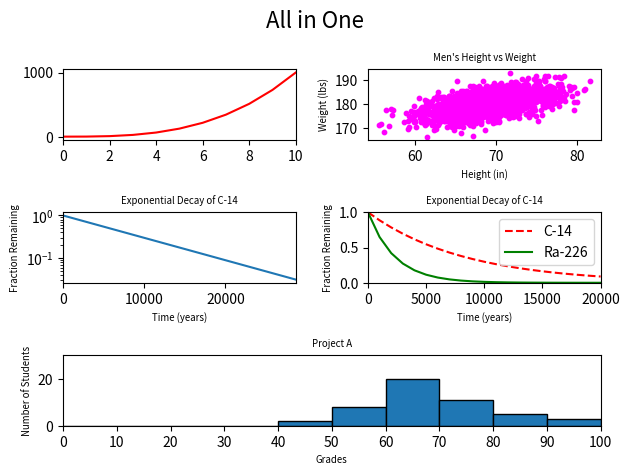

This chart was generated by the following Python code:
#!/usr/bin/env python3
import numpy as np
import matplotlib.pyplot as plt

# 1st plot: Line Graph
y0 = np.arange(0, 11) ** 3

# 2nd plot: Scatter plot
mean = [69, 0]
cov = [[15, 8], [8, 15]]
np.random.seed(5)
x1, y1 = np.random.multivariate_normal(mean, cov, 2000).T
y1 += 180

# 3rd plot: Line Graph logarithmically scaled
x2 = np.arange(0, 28651, 5730)
r2 = np.log(0.5)
t2 = 5730
y2 = np.exp((r2 / t2) * x2)

# 4th plot: Two Line Graph
x3 = np.arange(0, 21000, 1000)
r3 = np.log(0.5)
t31 = 5730
t32 = 1600
y31 = np.exp((r3 / t31) * x3)
y32 = np.exp((r3 / t32) * x3)

# 5th plot: Histogram
np.random.seed(5)
student_grades = np.random.normal(68, 15, 50)


# All-in-one graph:
plt.suptitle('All in One', fontsize=16)

# 1st plot: Line Graph
plt.subplot(3, 2, 1)
plt.xlim([0, 10])
plt.plot(y0, c='red')

# 2nd plot: Scatter plot
plt.subplot(3, 2, 2)
plt.title("Men's Height vs Weight", size="x-small")
plt.xlabel("Height (in)", size="x-small")
plt.ylabel("Weight (lbs)", size="x-small")
plt.scatter(x1, y1, c='magenta', s=10)

# 3rd plot: Line Graph logarithmically scaled
plt.subplot(3, 2, 3)
plt.title("Exponential Decay of C-14", size="x-small")
plt.xlabel("Time (years)", size="x-small")
plt.ylabel("Fraction Remaining", size="x-small")
plt.xlim([0, 28651])
plt.yscale("log")
plt.plot(x2, y2)

# 4th plot: Two Line Graph
plt.subplot(3, 2, 4)
plt.title("Exponential Decay of C-14", size="x-small")
plt.xlabel("Time (years)", size="x-small")
plt.ylabel("Fraction Remaining", size="x-small")
plt.xlim([0, 20001])
plt.ylim([0, 1])
plt.plot(x3, y31, label="C-14", c="red", linestyle='dashed')
plt.plot(x3, y32, label="Ra-226", c="green", linestyle='solid')
plt.legend()

# 5th plot: Histogram
plt.subplot(3, 2, (5, 6))
plt.title("Project A", size="x-small")
plt.xlabel("Grades", size="x-small")
plt.ylabel("Number of Students", size="x-small")
plt.xlim([0, 100])
plt.ylim([0, 30])
bins = list(range(0, 110, 10))
plt.xticks(bins)
plt.hist(student_grades, bins=bins, edgecolor="black")


plt.tight_layout() # Automatically adjusts the spacing between subplots
plt.show()
